Run: headless pygame with SDL's dummy video driver; simulated clock (each Clock.tick advances the game by its frame time, no real sleeping); random seed 0; keys injected as events and as key.get_pressed() state; no mouse input; restart key SPACE tapped at the start of phases 3 and 4.
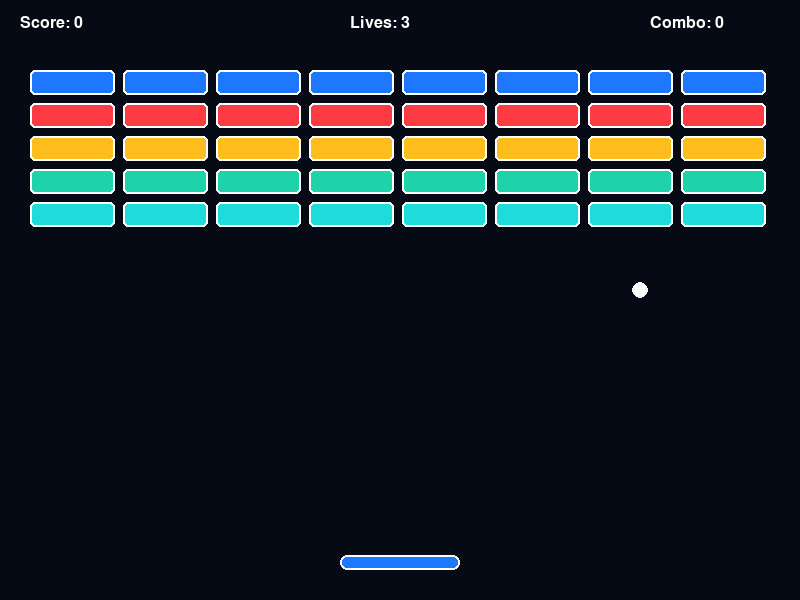
Frame 1 of 4 · flips 1–60 · no input
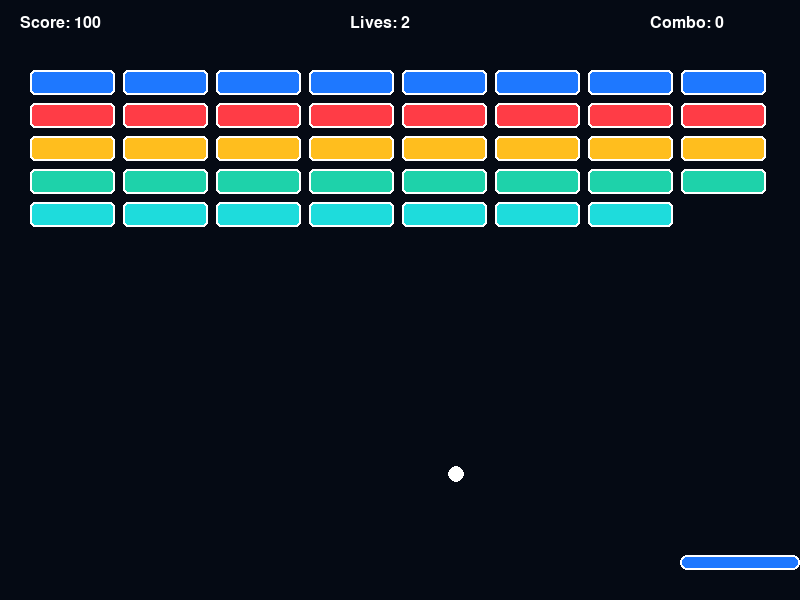
Frame 2 of 4 · flips 61–180 · tapped SPACE, RETURN · held RIGHT (→), D
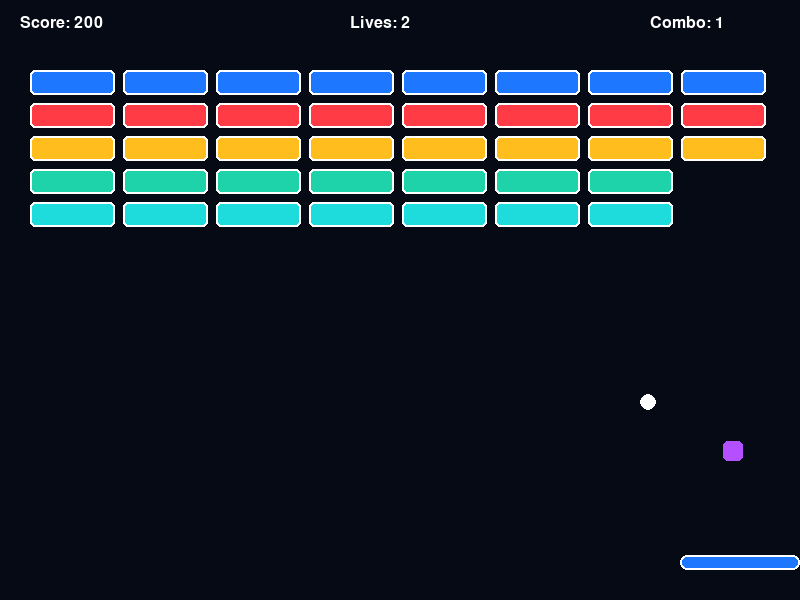
Frame 3 of 4 · flips 181–300 · tapped SPACE · held DOWN (↓), S
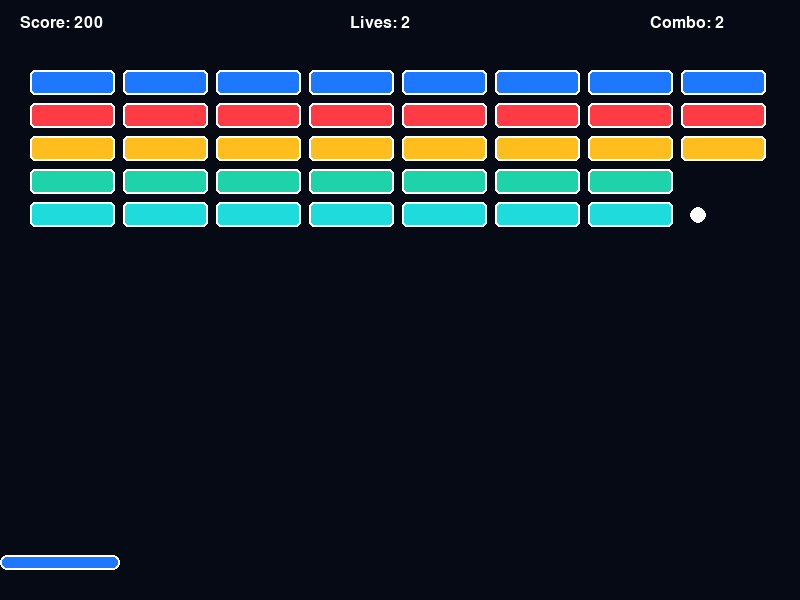
Frame 4 of 4 · flips 301–420 · tapped SPACE · held LEFT (←), A, UP (↑), W

The pygame program that drew these frames:

import pygame
import random
import sys

pygame.init()

# ----------------------------
# Screen settings
# ----------------------------
WIDTH = 800
HEIGHT = 600

screen = pygame.display.set_mode((WIDTH, HEIGHT))
pygame.display.set_caption("Python Brick Breaker")

clock = pygame.time.Clock()

# ----------------------------
# Colors
# ----------------------------
BLACK = (5, 10, 20)
WHITE = (255, 255, 255)
BLUE = (30, 120, 255)
RED = (255, 60, 70)
YELLOW = (255, 190, 30)
GREEN = (30, 210, 170)
CYAN = (30, 220, 220)
PURPLE = (180, 80, 255)

# ----------------------------
# Game variables
# ----------------------------
score = 0
combo = 0
lives = 3
game_over = False
game_won = False

# ----------------------------
# Paddle
# ----------------------------
paddle = pygame.Rect(
    WIDTH // 2 - 60,
    HEIGHT - 45,
    120,
    15
)

PADDLE_SPEED = 8

# ----------------------------
# Ball class
# ----------------------------
class Ball:
    def __init__(self, x, y):
        self.radius = 8
        self.x = x
        self.y = y

        self.dx = random.choice([-4, 4])
        self.dy = -4

    def rect(self):
        return pygame.Rect(
            int(self.x - self.radius),
            int(self.y - self.radius),
            self.radius * 2,
            self.radius * 2
        )

    def draw(self):
        pygame.draw.circle(
            screen,
            WHITE,
            (int(self.x), int(self.y)),
            self.radius
        )

    def update(self):
        self.x += self.dx
        self.y += self.dy


# ----------------------------
# Create balls
# ----------------------------
ball = Ball(WIDTH // 2, HEIGHT - 70)
balls = [ball]


# ----------------------------
# Bricks
# ----------------------------
bricks = []

rows = 5
cols = 8

brick_width = 85
brick_height = 25

gap = 8

start_x = 30
start_y = 70

brick_colors = [
    BLUE,
    RED,
    YELLOW,
    GREEN,
    CYAN
]

for row in range(rows):
    for col in range(cols):

        x = start_x + col * (brick_width + gap)
        y = start_y + row * (brick_height + gap)

        brick = pygame.Rect(
            x,
            y,
            brick_width,
            brick_height
        )

        bricks.append({
            "rect": brick,
            "color": brick_colors[row % len(brick_colors)]
        })


# ----------------------------
# Powerup
# ----------------------------
powerup = None


def spawn_powerup(x, y):
    return pygame.Rect(
        x,
        y,
        20,
        20
    )


# ----------------------------
# Fonts
# ----------------------------
font = pygame.font.SysFont("Arial", 24)
big_font = pygame.font.SysFont("Arial", 50)


# ----------------------------
# Reset ball
# ----------------------------
def reset_ball():

    ball = Ball(
        WIDTH // 2,
        HEIGHT - 70
    )

    return ball


# ----------------------------
# Main game loop
# ----------------------------
while True:

    # ------------------------
    # Events
    # ------------------------
    for event in pygame.event.get():

        if event.type == pygame.QUIT:
            pygame.quit()
            sys.exit()

        # Restart game
        if event.type == pygame.KEYDOWN:

            if event.key == pygame.K_SPACE:

                if game_over or game_won:

                    score = 0
                    combo = 0
                    lives = 3
                    game_over = False
                    game_won = False

                    paddle.x = WIDTH // 2 - 60

                    bricks.clear()

                    for row in range(rows):
                        for col in range(cols):

                            x = start_x + col * (brick_width + gap)
                            y = start_y + row * (brick_height + gap)

                            bricks.append({
                                "rect": pygame.Rect(
                                    x,
                                    y,
                                    brick_width,
                                    brick_height
                                ),
                                "color": brick_colors[
                                    row % len(brick_colors)
                                ]
                            })

                    balls.clear()
                    balls.append(
                        Ball(
                            WIDTH // 2,
                            HEIGHT - 70
                        )
                    )


    # ------------------------
    # Game logic
    # ------------------------
    if not game_over and not game_won:

        keys = pygame.key.get_pressed()

        # Paddle movement
        if keys[pygame.K_LEFT]:
            paddle.x -= PADDLE_SPEED

        if keys[pygame.K_RIGHT]:
            paddle.x += PADDLE_SPEED

        # Keep paddle inside screen
        if paddle.left < 0:
            paddle.left = 0

        if paddle.right > WIDTH:
            paddle.right = WIDTH


        # --------------------
        # Ball movement
        # --------------------
        for ball in balls:

            ball.update()

            ball_rect = ball.rect()

            # Left wall
            if ball.x - ball.radius <= 0:

                ball.x = ball.radius
                ball.dx *= -1

            # Right wall
            if ball.x + ball.radius >= WIDTH:

                ball.x = WIDTH - ball.radius
                ball.dx *= -1

            # Top wall
            if ball.y - ball.radius <= 0:

                ball.y = ball.radius
                ball.dy *= -1


            # ----------------
            # Paddle collision
            # ----------------
            if ball_rect.colliderect(paddle):

                if ball.dy > 0:

                    ball.y = paddle.top - ball.radius

                    ball.dy *= -1

                    # Change angle based on paddle position
                    hit_position = (
                        ball.x - paddle.centerx
                    ) / (paddle.width / 2)

                    ball.dx = hit_position * 5

                    combo += 1


            # ----------------
            # Brick collision
            # ----------------
            for brick_data in bricks[:]:

                brick = brick_data["rect"]

                if ball_rect.colliderect(brick):

                    # Remove brick
                    bricks.remove(brick_data)

                    # Reverse ball direction
                    ball.dy *= -1

                    # Score
                    score += 100

                    combo += 1

                    # Random powerup
                    if random.random() < 0.10:

                        powerup = spawn_powerup(
                            brick.centerx,
                            brick.centery
                        )

                    break


            # ----------------
            # Ball falls down
            # ----------------
            if ball.y > HEIGHT:

                balls.remove(ball)

                lives -= 1

                combo = 0

                if lives > 0:

                    balls.append(
                        reset_ball()
                    )

                else:

                    game_over = True

                    break


        # --------------------
        # Powerup movement
        # --------------------
        if powerup:

            powerup.y += 5

            if powerup.colliderect(paddle):

                # Extra ball
                balls.append(
                    Ball(
                        paddle.centerx,
                        paddle.top - 20
                    )
                )

                powerup = None

            elif powerup.top > HEIGHT:

                powerup = None


        # --------------------
        # Win condition
        # --------------------
        if len(bricks) == 0:

            game_won = True


    # ------------------------
    # Drawing
    # ------------------------
    screen.fill(BLACK)

    # ------------------------
    # Draw bricks
    # ------------------------
    for brick_data in bricks:

        brick = brick_data["rect"]
        color = brick_data["color"]

        pygame.draw.rect(
            screen,
            color,
            brick,
            border_radius=5
        )

        # Highlight
        pygame.draw.rect(
            screen,
            WHITE,
            brick,
            2,
            border_radius=5
        )


    # ------------------------
    # Draw paddle
    # ------------------------
    pygame.draw.rect(
        screen,
        BLUE,
        paddle,
        border_radius=8
    )

    pygame.draw.rect(
        screen,
        WHITE,
        paddle,
        2,
        border_radius=8
    )


    # ------------------------
    # Draw balls
    # ------------------------
    for ball in balls:
        ball.draw()


    # ------------------------
    # Draw powerup
    # ------------------------
    if powerup:

        pygame.draw.rect(
            screen,
            PURPLE,
            powerup,
            border_radius=5
        )


    # ------------------------
    # Score
    # ------------------------
    score_text = font.render(
        f"Score: {score}",
        True,
        WHITE
    )

    screen.blit(
        score_text,
        (20, 15)
    )


    # Combo
    combo_text = font.render(
        f"Combo: {combo}",
        True,
        WHITE
    )

    screen.blit(
        combo_text,
        (WIDTH - 150, 15)
    )


    # Lives
    lives_text = font.render(
        f"Lives: {lives}",
        True,
        WHITE
    )

    screen.blit(
        lives_text,
        (WIDTH // 2 - 50, 15)
    )


    # ------------------------
    # Game Over
    # ------------------------
    if game_over:

        text = big_font.render(
            "GAME OVER",
            True,
            RED
        )

        screen.blit(
            text,
            (
                WIDTH // 2 - text.get_width() // 2,
                HEIGHT // 2 - 60
            )
        )

        restart = font.render(
            "Press SPACE to restart",
            True,
            WHITE
        )

        screen.blit(
            restart,
            (
                WIDTH // 2 - restart.get_width() // 2,
                HEIGHT // 2 + 10
            )
        )


    # ------------------------
    # You Win
    # ------------------------
    if game_won:

        text = big_font.render(
            "YOU WIN!",
            True,
            GREEN
        )

        screen.blit(
            text,
            (
                WIDTH // 2 - text.get_width() // 2,
                HEIGHT // 2 - 60
            )
        )

        restart = font.render(
            "Press SPACE to play again",
            True,
            WHITE
        )

        screen.blit(
            restart,
            (
                WIDTH // 2 - restart.get_width() // 2,
                HEIGHT // 2 + 10
            )
        )


    pygame.display.flip()

    clock.tick(60)
